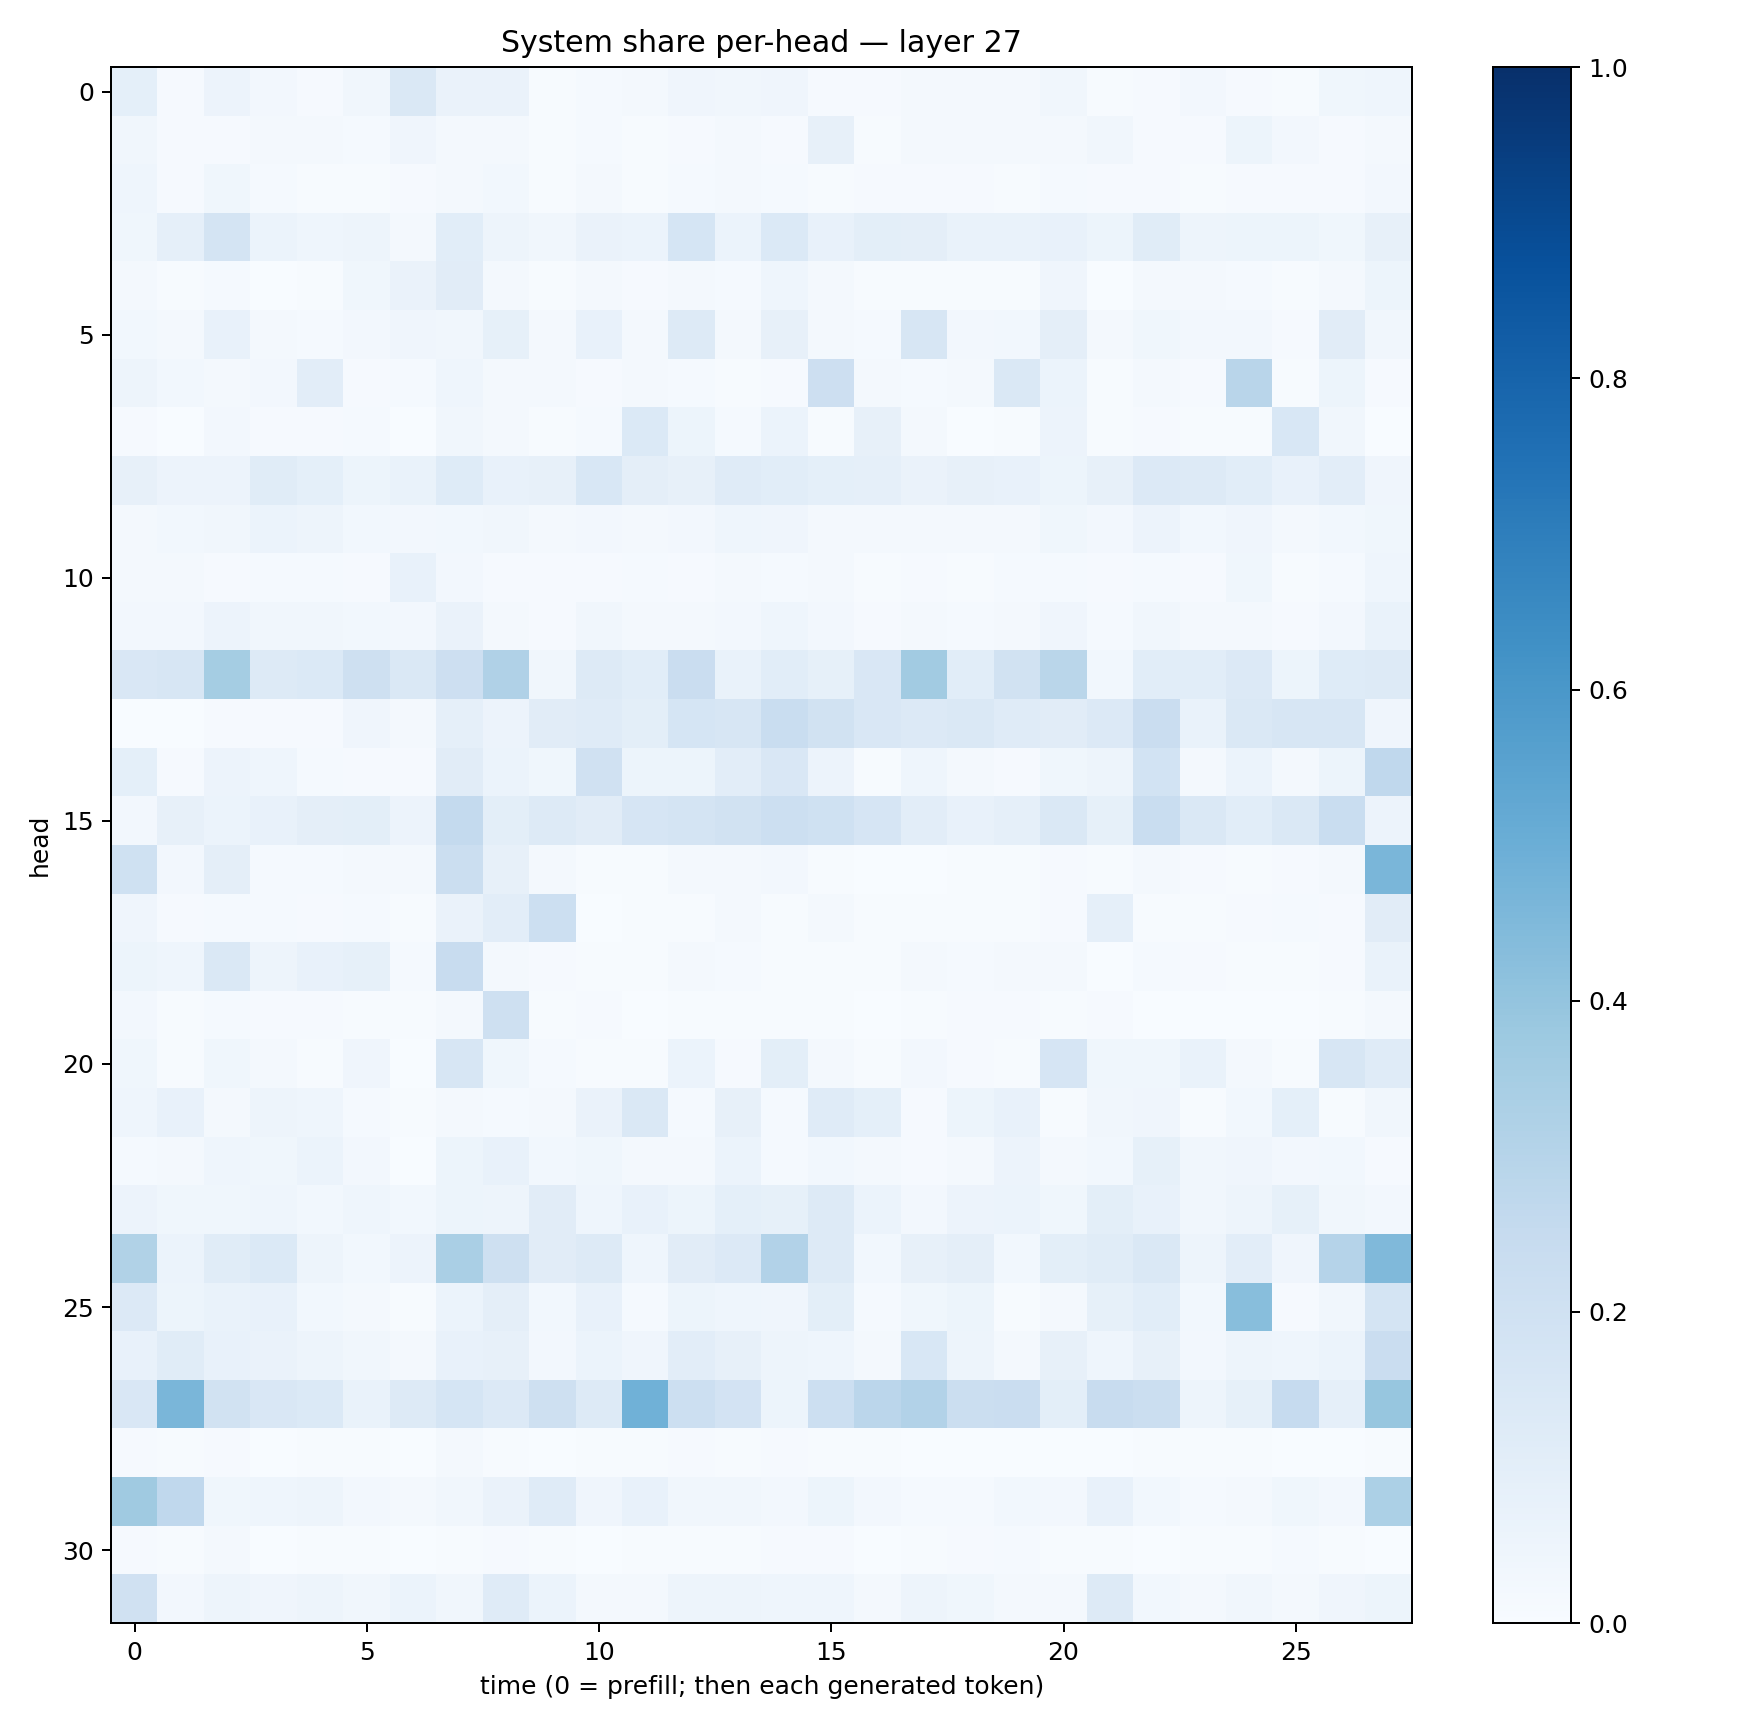

Values plotted in this chart, from the file beside it:
0.093312666, 0.010542015, 0.05621823, 0.025418881, 0.010874115, 0.031570923, 0.14199911, 0.06441117, 0.06608244, 0.006478164, 0.011845808, 0.017498253, 0.041565225, 0.034895588, 0.03909451, 0.008483271, 0.009073568, 0.01727064, 0.021929787, 0.015968109, 0.031288475, 0.0071679032, 0.010199611, 0.02396666
0.03443, 0.008473, 0.01122, 0.01618, 0.01852, 0.01222, 0.04086, 0.02188, 0.0183, 0.007575, 0.01524, 0.006738, 0.009949, 0.01882, 0.01124, 0.08198, 0.004329, 0.01959, 0.01602, 0.01678, 0.01579, 0.03179, 0.01047, 0.009654
0.04502, 0.008213, 0.03597, 0.01216, 0.005642, 0.005169, 0.008362, 0.01836, 0.02936, 0.006816, 0.01572, 0.005415, 0.0123, 0.02105, 0.0124, 0.0051, 0.01075, 0.01147, 0.009401, 0.007658, 0.01363, 0.01161, 0.009976, 0.004223
0.03565, 0.08801, 0.1782, 0.06104, 0.04448, 0.04944, 0.01838, 0.1076, 0.04803, 0.03244, 0.06331, 0.05905, 0.1704, 0.06098, 0.1393, 0.0753, 0.1005, 0.09759, 0.06677, 0.0665, 0.07381, 0.05161, 0.1137, 0.05028
0.02197, 0.004176, 0.01489, 0.003581, 0.005089, 0.0357, 0.0642, 0.1131, 0.01723, 0.006132, 0.0178, 0.008968, 0.01738, 0.01497, 0.04502, 0.01787, 0.005927, 0.006261, 0.005495, 0.00401, 0.04096, 0.003317, 0.01655, 0.01617
0.02922, 0.02076, 0.07294, 0.02183, 0.01331, 0.02417, 0.04233, 0.03485, 0.08387, 0.01714, 0.07255, 0.02333, 0.1321, 0.02024, 0.07881, 0.01618, 0.01229, 0.1626, 0.02392, 0.03027, 0.09482, 0.01808, 0.03871, 0.02586
0.05028, 0.02787, 0.01597, 0.02345, 0.1016, 0.009879, 0.01238, 0.04569, 0.02042, 0.01741, 0.009548, 0.02108, 0.01195, 0.004428, 0.01093, 0.2143, 0.01982, 0.01227, 0.02065, 0.1468, 0.06078, 0.005239, 0.02198, 0.009526
0.009129, 0.003265, 0.02431, 0.008857, 0.01083, 0.01451, 0.003655, 0.03387, 0.01826, 0.004245, 0.01422, 0.1378, 0.05237, 0.01225, 0.06052, 0.004444, 0.08034, 0.0166, 0.003104, 0.005153, 0.05665, 0.006792, 0.01033, 0.00488
0.07949, 0.05472, 0.05556, 0.1153, 0.08997, 0.05367, 0.06746, 0.1241, 0.07566, 0.08184, 0.1553, 0.0966, 0.08075, 0.12, 0.1075, 0.09287, 0.0873, 0.06462, 0.07889, 0.07515, 0.05457, 0.08196, 0.1344, 0.1307
0.02229, 0.02903, 0.03266, 0.0612, 0.04754, 0.02934, 0.02356, 0.03103, 0.03342, 0.01704, 0.02688, 0.02236, 0.02493, 0.04518, 0.03987, 0.01923, 0.01933, 0.02, 0.02075, 0.01657, 0.03613, 0.02448, 0.05471, 0.02926
0.01704, 0.01918, 0.01042, 0.01297, 0.01547, 0.009834, 0.0778, 0.02703, 0.01047, 0.009326, 0.007837, 0.01227, 0.008509, 0.01902, 0.01345, 0.02263, 0.005931, 0.009371, 0.005743, 0.01419, 0.01476, 0.01052, 0.0119, 0.007946
0.02533, 0.02572, 0.05695, 0.03197, 0.03318, 0.03093, 0.02709, 0.064, 0.02246, 0.0113, 0.03431, 0.01894, 0.01972, 0.02589, 0.04546, 0.02615, 0.00884, 0.02084, 0.01488, 0.01573, 0.04012, 0.0118, 0.03327, 0.02138
0.1511, 0.1604, 0.3516, 0.125, 0.1368, 0.2043, 0.1476, 0.2141, 0.3172, 0.03164, 0.1266, 0.109, 0.2289, 0.06981, 0.1083, 0.08507, 0.1522, 0.3616, 0.1093, 0.191, 0.2856, 0.02825, 0.1081, 0.1088
0.003262, 0.003577, 0.01038, 0.008014, 0.009305, 0.04093, 0.01849, 0.08917, 0.05742, 0.1103, 0.12, 0.09984, 0.1714, 0.1633, 0.2305, 0.1938, 0.1512, 0.1354, 0.1432, 0.1185, 0.1115, 0.1363, 0.2301, 0.07003
0.09304, 0.01082, 0.05554, 0.04317, 0.01273, 0.01106, 0.01032, 0.1119, 0.05864, 0.03774, 0.1975, 0.05242, 0.05189, 0.102, 0.1487, 0.05809, 0.006999, 0.04499, 0.02148, 0.008316, 0.03775, 0.04872, 0.1859, 0.02129
0.02537, 0.08118, 0.06213, 0.07054, 0.097, 0.1002, 0.05779, 0.2544, 0.09938, 0.1305, 0.111, 0.1661, 0.1776, 0.1903, 0.2179, 0.1993, 0.1671, 0.1035, 0.07249, 0.08597, 0.144, 0.08339, 0.2325, 0.1476
0.2013, 0.02473, 0.09663, 0.01228, 0.01347, 0.01795, 0.01884, 0.2259, 0.08011, 0.02076, 0.007735, 0.004459, 0.01711, 0.01738, 0.02583, 0.005184, 0.003018, 0.003544, 0.004518, 0.004869, 0.008438, 0.006847, 0.01648, 0.01028
0.04046, 0.009095, 0.01215, 0.01392, 0.01064, 0.01513, 0.005774, 0.06425, 0.1017, 0.2169, 0.002286, 0.006634, 0.007624, 0.01565, 0.006068, 0.02317, 0.006305, 0.004482, 0.005709, 0.005458, 0.00888, 0.08825, 0.007277, 0.005528
0.05385, 0.04341, 0.1453, 0.05067, 0.07751, 0.08244, 0.01386, 0.2376, 0.0225, 0.01113, 0.00778, 0.006718, 0.01677, 0.01172, 0.007711, 0.007439, 0.006113, 0.02094, 0.0125, 0.01709, 0.01726, 0.003665, 0.01308, 0.007841
0.02588, 0.006175, 0.01381, 0.008414, 0.008946, 0.006044, 0.007152, 0.02133, 0.2043, 0.005919, 0.008053, 0.002446, 0.005859, 0.005302, 0.007222, 0.004009, 0.001542, 0.007343, 0.01042, 0.009111, 0.006643, 0.007849, 0.003253, 0.002987
0.03894, 0.005313, 0.03877, 0.02029, 0.006993, 0.04019, 0.002719, 0.159, 0.03651, 0.01553, 0.007794, 0.005602, 0.06077, 0.01084, 0.09974, 0.01789, 0.007274, 0.02345, 0.01018, 0.005533, 0.1671, 0.03729, 0.03533, 0.06959
0.04313, 0.07304, 0.01759, 0.04799, 0.04633, 0.01542, 0.004761, 0.02097, 0.01551, 0.01752, 0.06361, 0.1461, 0.01265, 0.0812, 0.01263, 0.1193, 0.09109, 0.01074, 0.05169, 0.07283, 0.006611, 0.03175, 0.041, 0.006035
0.01427, 0.01596, 0.04456, 0.03554, 0.06201, 0.0257, 0.003274, 0.05405, 0.07532, 0.02944, 0.03602, 0.01965, 0.01865, 0.06231, 0.01337, 0.03111, 0.01758, 0.009904, 0.02318, 0.05556, 0.01886, 0.02889, 0.0833, 0.03446
0.05585, 0.03794, 0.03775, 0.04545, 0.02776, 0.04363, 0.02985, 0.05324, 0.04995, 0.1125, 0.04592, 0.07098, 0.05123, 0.09181, 0.08568, 0.1276, 0.06066, 0.02478, 0.05822, 0.06124, 0.03815, 0.1004, 0.07324, 0.0329
0.3131, 0.06115, 0.1168, 0.1403, 0.04798, 0.03109, 0.05829, 0.3383, 0.2069, 0.11, 0.1294, 0.04301, 0.1109, 0.135, 0.3123, 0.127, 0.03008, 0.07842, 0.09757, 0.03085, 0.1009, 0.1164, 0.1468, 0.04802
0.1331, 0.05135, 0.06784, 0.07121, 0.02908, 0.01898, 0.006381, 0.0586, 0.09539, 0.02887, 0.07091, 0.0133, 0.05313, 0.0446, 0.04128, 0.1013, 0.01486, 0.03621, 0.05082, 0.007095, 0.02138, 0.08278, 0.1087, 0.03101
0.07319, 0.1164, 0.0738, 0.06452, 0.04817, 0.03241, 0.02272, 0.07443, 0.08069, 0.02634, 0.059, 0.03907, 0.1043, 0.0802, 0.04754, 0.04449, 0.01817, 0.1552, 0.04707, 0.01921, 0.08029, 0.04656, 0.08046, 0.02349
0.1508, 0.4614, 0.1927, 0.1519, 0.1377, 0.06699, 0.1254, 0.1682, 0.1351, 0.2104, 0.1286, 0.4854, 0.2167, 0.1799, 0.05368, 0.2165, 0.2829, 0.31, 0.2196, 0.2292, 0.09889, 0.238, 0.2222, 0.0495
0.008974, 0.005263, 0.008859, 0.002821, 0.007257, 0.005495, 0.002846, 0.02072, 0.006812, 0.002579, 0.005815, 0.007214, 0.0117, 0.007385, 0.01104, 0.004257, 0.005896, 0.003254, 0.001257, 0.002508, 0.003242, 0.003433, 0.006732, 0.005283
0.3708, 0.2657, 0.03865, 0.0435, 0.04882, 0.02503, 0.01693, 0.03268, 0.06582, 0.119, 0.04062, 0.07051, 0.03406, 0.03261, 0.02504, 0.05467, 0.02562, 0.01547, 0.01558, 0.02973, 0.0273, 0.07224, 0.02898, 0.01309
0.0094, 0.007271, 0.01699, 0.00316, 0.006586, 0.007191, 0.002988, 0.004676, 0.008056, 0.004536, 0.00313, 0.006479, 0.006832, 0.006379, 0.01011, 0.009808, 0.003496, 0.004382, 0.008263, 0.01225, 0.005566, 0.006052, 0.003706, 0.006441
0.1983, 0.02719, 0.04859, 0.04289, 0.0485, 0.03331, 0.05925, 0.03448, 0.1187, 0.06224, 0.01834, 0.0173, 0.04943, 0.04999, 0.04323, 0.043, 0.01643, 0.04904, 0.0372, 0.02337, 0.02037, 0.1284, 0.03064, 0.01954
